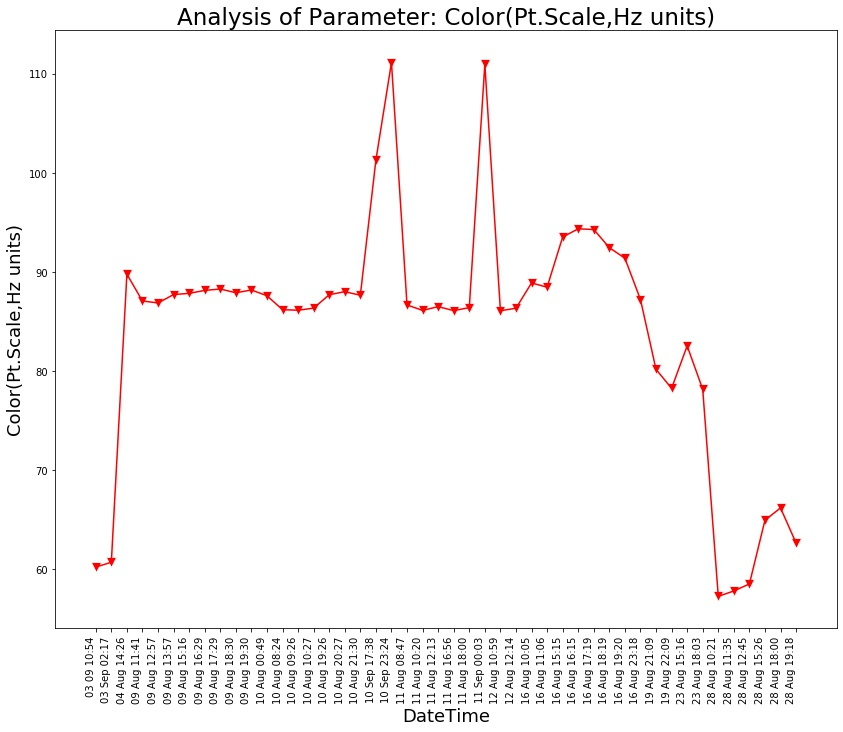

The data file committed next to this chart (first rows):
Unnamed: 0, DateTime, Date, Time, Color(Pt.Scale,Hz units)
0.0, 04 Aug 14:26, 04 Aug 2021, 14:26:24, 89.78
1.0, 09 Aug 11:41, 09 Aug 2021, 11:41:48, 87.08
2.0, 09 Aug 12:57, 09 Aug 2021, 12:57:04, 86.88
3.0, 09 Aug 13:57, 09 Aug 2021, 13:57:19, 87.73
4.0, 09 Aug 15:16, 09 Aug 2021, 15:16:19, 87.85
5.0, 09 Aug 16:29, 09 Aug 2021, 16:29:24, 88.15
6.0, 09 Aug 17:29, 09 Aug 2021, 17:29:51, 88.29
7.0, 09 Aug 18:30, 09 Aug 2021, 18:30:16, 87.91
8.0, 09 Aug 19:30, 09 Aug 2021, 19:30:40, 88.19
9.0, 10 Aug 00:49, 10 Aug 2021, 00:49:39, 87.61
10.0, 10 Aug 08:24, 10 Aug 2021, 08:24:01, 86.2
11.0, 10 Aug 09:26, 10 Aug 2021, 09:26:56, 86.15
12.0, 10 Aug 10:27, 10 Aug 2021, 10:27:28, 86.36
13.0, 10 Aug 19:26, 10 Aug 2021, 19:26:33, 87.71
14.0, 10 Aug 20:27, 10 Aug 2021, 20:27:03, 88.02
15.0, 10 Aug 21:30, 10 Aug 2021, 21:30:23, 87.66
16.0, 11 Aug 08:47, 11 Aug 2021, 08:47:06, 86.68
17.0, 11 Aug 10:20, 11 Aug 2021, 10:20:04, 86.13
18.0, 11 Aug 12:13, 11 Aug 2021, 12:13:36, 86.51
19.0, 11 Aug 16:56, 11 Aug 2021, 16:56:21, 86.11
20.0, 11 Aug 18:00, 11 Aug 2021, 18:00:02, 86.41
21.0, 12 Aug 10:59, 12 Aug 2021, 10:59:37, 86.1
22.0, 12 Aug 12:14, 12 Aug 2021, 12:14:31, 86.35
23.0, 16 Aug 10:05, 16 Aug 2021, 10:05:25, 88.9
24.0, 16 Aug 11:06, 16 Aug 2021, 11:06:03, 88.47
25.0, 16 Aug 15:15, 16 Aug 2021, 15:15:28, 93.53
26.0, 16 Aug 16:15, 16 Aug 2021, 16:15:54, 94.36
27.0, 16 Aug 17:19, 16 Aug 2021, 17:19:32, 94.29
28.0, 16 Aug 18:19, 16 Aug 2021, 18:19:53, 92.46
29.0, 16 Aug 19:20, 16 Aug 2021, 19:20:17, 91.39
30.0, 16 Aug 23:18, 16 Aug 2021, 23:18:09, 87.23
31.0, 19 Aug 21:09, 19 Aug 2021, 21:09:25, 80.18
32.0, 19 Aug 22:09, 19 Aug 2021, 22:09:52, 78.27
33.0, 23 Aug 15:16, 23 Aug 2021, 15:16:38, 82.55
34.0, 23 Aug 18:03, 23 Aug 2021, 18:03:46, 78.18
35.0, 28 Aug 10:21, 28 Aug 2021, 10:21:18, 57.29
36.0, 28 Aug 11:35, 28 Aug 2021, 11:35:06, 57.83
37.0, 28 Aug 12:45, 28 Aug 2021, 12:45:39, 58.54
38.0, 28 Aug 15:26, 28 Aug 2021, 15:26:51, 64.97
39.0, 28 Aug 18:00, 28 Aug 2021, 18:00:08, 66.21
40.0, 28 Aug 19:18, 28 Aug 2021, 19:18:38, 62.66
, 03 Sep 02:17, 03 Sep 2021, 02:17:33, 60.73
, 03 09 10:54, 03 Sep 2021, 10:54:46, 60.24
, 10 Sep 17:38, 10 Sep 2021, 17:38:26, 101.3
, 10 Sep 23:24, 10 Sep 2021, 23:24:03, 111.1
, 11 Sep 00:03, 11 Sep 2021, 00:03:49, 111
